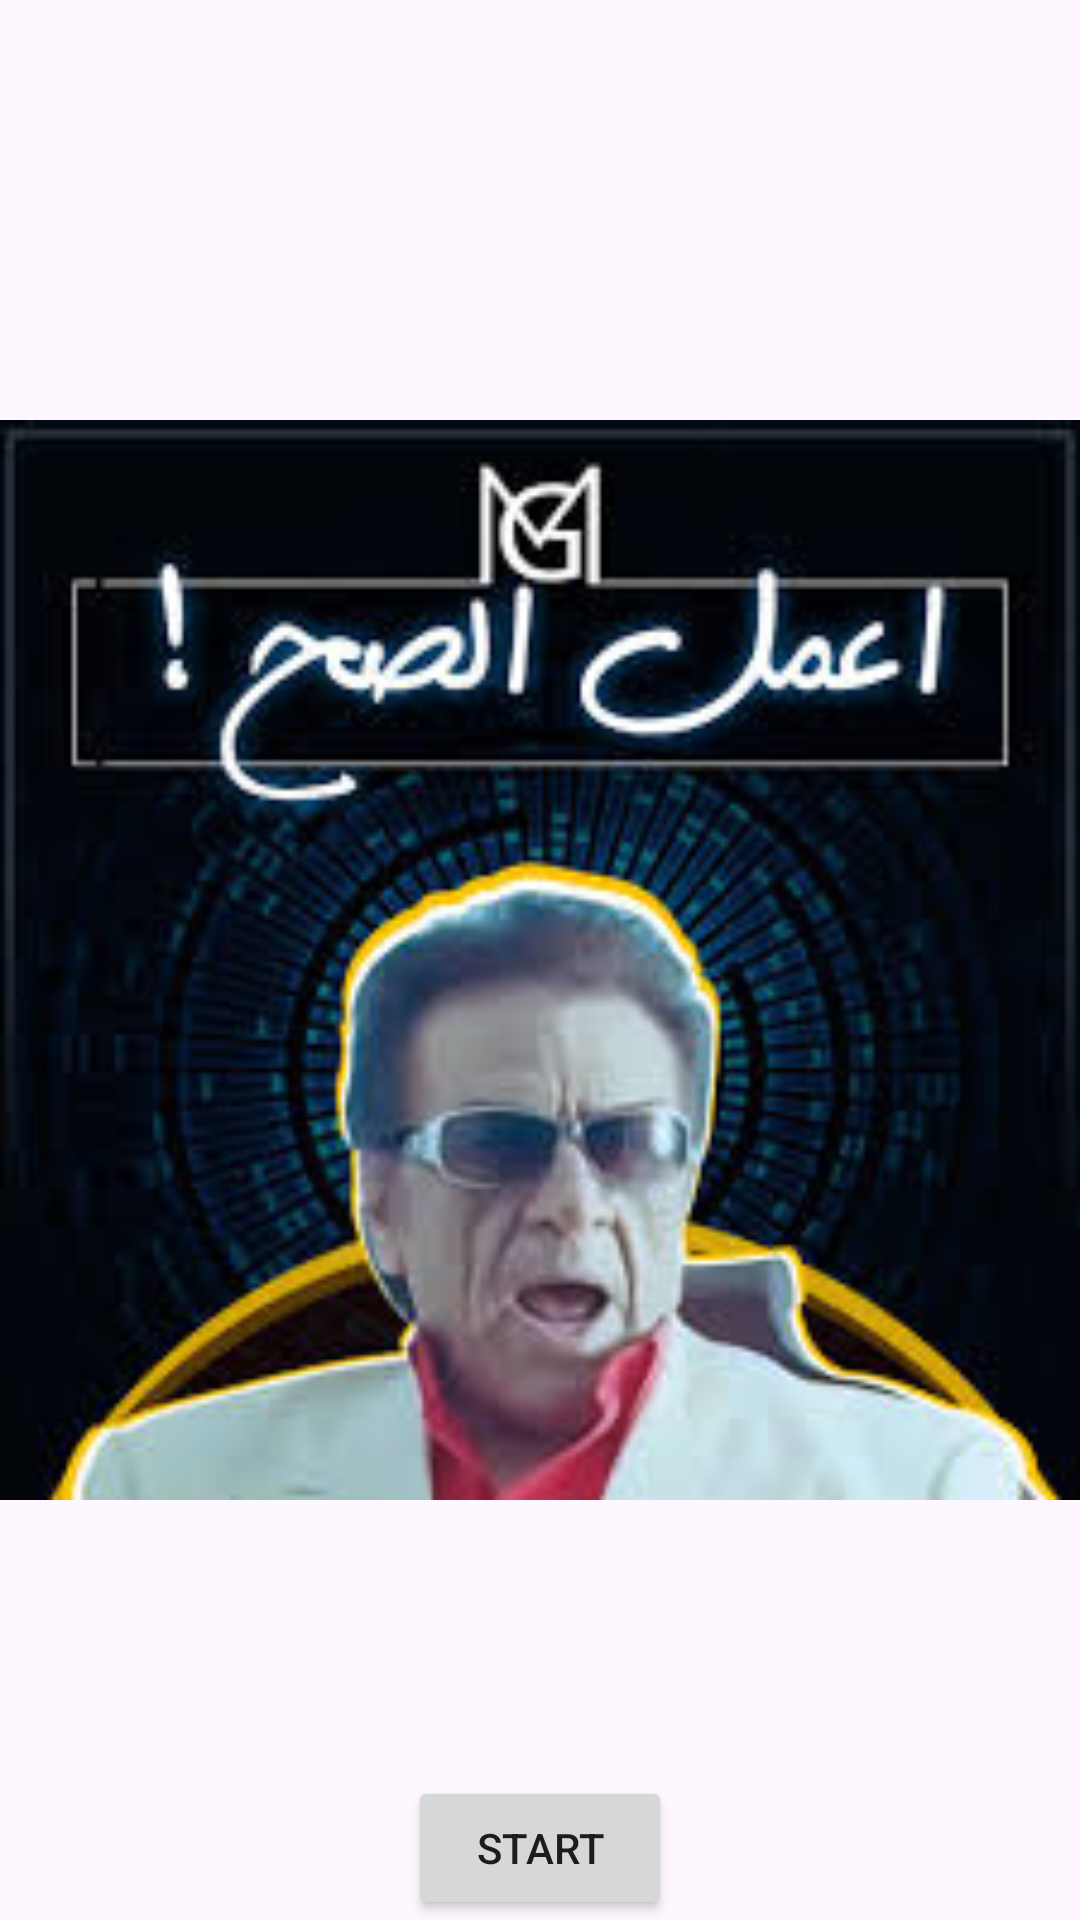

Android layout source for this screen:
<!-- AndroidManifest.xml: application theme Theme.To_do_list -->
<!-- res/layout/activity_main.xml -->
<?xml version="1.0" encoding="utf-8"?>
<RelativeLayout xmlns:android="http://schemas.android.com/apk/res/android"
    xmlns:app="http://schemas.android.com/apk/res-auto"
    xmlns:tools="http://schemas.android.com/tools"
    android:id="@+id/main"
    android:layout_width="match_parent"
    android:layout_height="match_parent"
    tools:context=".MainActivity"
    >
    <ImageView
        android:id="@+id/imageView2"
        android:layout_width="410dp"
        android:layout_height="679dp"
        android:layout_alignParentStart="true"
        app:layout_constraintVertical_bias="1.0"
        app:srcCompat="@drawable/firstback" />
    <Button
        android:id="@+id/start"
        android:layout_width="wrap_content"
        android:layout_height="wrap_content"
        android:text="Start"
        android:layout_alignBottom="@id/imageView2"
        android:layout_centerInParent="true"
        tools:layout_editor_absoluteY="578dp" />



</RelativeLayout>
<!-- resources referenced by this layout -->
<resources>
  <!-- drawable firstback: jpg bitmap (drawable, 12571 bytes) -->
  <style name="Theme.To_do_list" parent="Base.Theme.To_do_list" />
  <style name="Base.Theme.To_do_list" parent="Theme.Material3.DayNight.NoActionBar">
          
          
      </style>
</resources>
